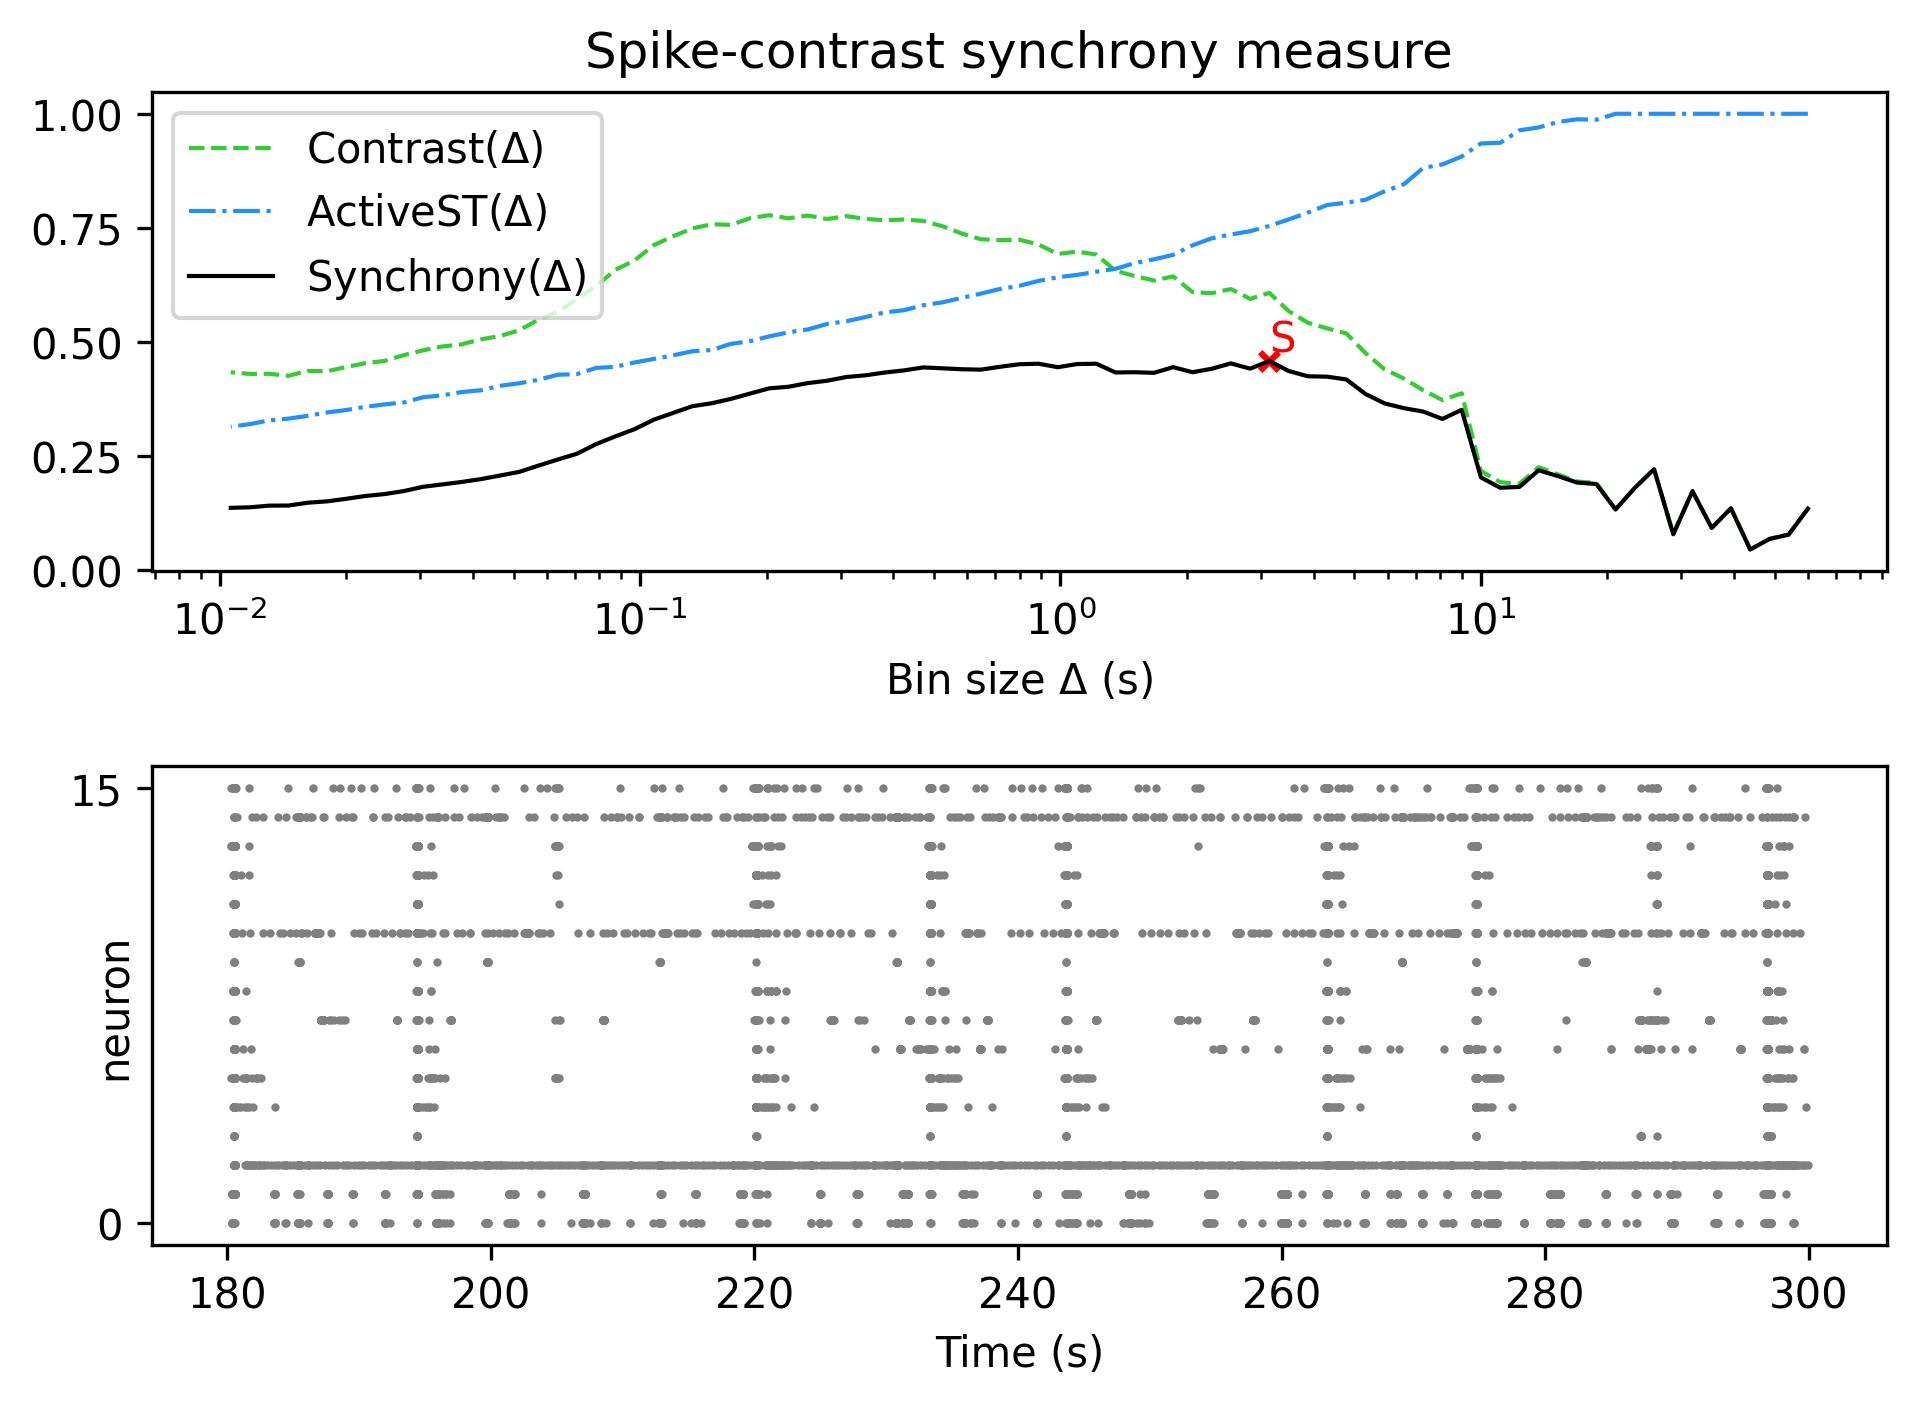

The data file committed next to this chart (first rows):
, Spike-contrast (60.0 s), Spike-contrast (54.0 s), Spike-contrast (48.6 s), Spike-contrast (43.74 s), Spike-contrast (39.366 s), Spike-contrast (35.429 s), Spike-contrast (31.886 s), Spike-contrast (28.698 s), Spike-contrast (25.828 s), Spike-contrast (23.245 s), Spike-contrast (20.921 s), Spike-contrast (18.829 s), Spike-contrast (16.946 s), Spike-contrast (15.251 s), Spike-contrast (13.726 s), Spike-contrast (12.353 s), Spike-contrast (11.118 s), Spike-contrast (10.006 s), Spike-contrast (9.006 s), Spike-contrast (8.105 s), Spike-contrast (7.295 s), Spike-contrast (6.565 s), Spike-contrast (5.909 s)
0, 0.1343, 0.07754, 0.06791, 0.04485, 0.1351, 0.09217, 0.1726, 0.07832, 0.2209, 0.18, 0.1327, 0.1884, 0.1915, 0.2058, 0.2184, 0.182, 0.1803, 0.2028, 0.3509, 0.331, 0.3472, 0.3546, 0.365
